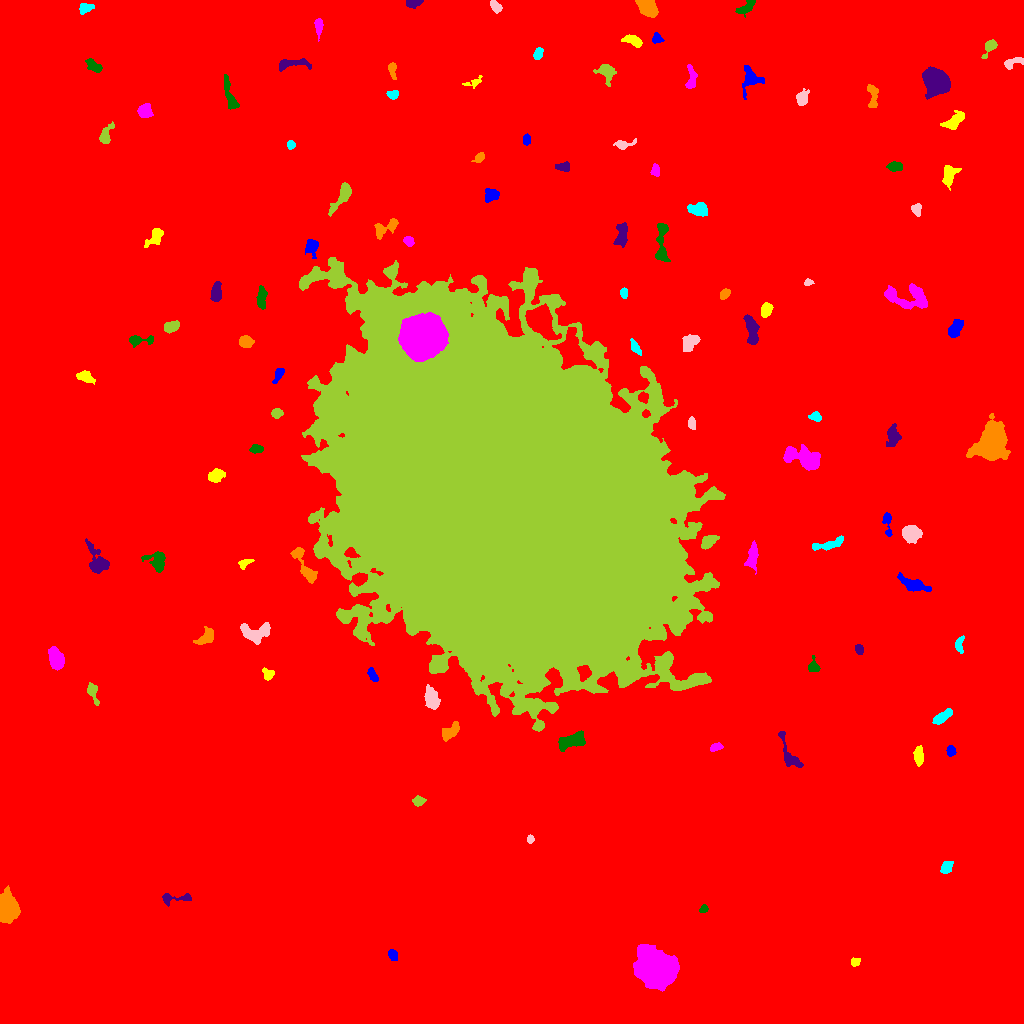

Data behind this chart, as committed beside it:
ID, X, Y, A, B, theta, total_flux, mu_max, mu_median, mu_mean, R_fwhm, R_e, R10, R90, x_start, x_end, y_start, y_end, area, greylevel
0, 524.4, 536.7, 306.8, 302, -0.2315, 6113230, 29.0, 6.0, 6.885, 121.1, 278, 107.8, 439.1, 0, 1023, 0, 1023, 887939, 6.885
1, 392.2, 69.42, 2.683, 1.984, -1.007, 266.0, 7.0, 2.0, 2.66, 3.192, 2.821, 1.128, 4.514, 388, 397, 63, 74, 100, 17.66
2, 855.2, 61.56, 2.383, 1.99, 0.3811, 237.0, 6.0, 3.0, 3.078, 3.827, 2.764, 0.9772, 4.37, 851, 860, 57, 66, 77, 18.08
3, 656.3, 55.13, 8.816, 7.397, -0.5281, 44187, 100.0, 20.0, 28.67, 10.03, 9.901, 3.868, 16.97, 633, 679, 32, 79, 1541, 42.67
4, 703.5, 114.3, 2.256, 1.759, 0.6546, 369.0, 12.0, 6.0, 5.677, 3.29, 2.523, 0.9772, 3.909, 699, 708, 111, 119, 65, 21.68
5, 173.2, 125.3, 9.528, 2.467, 0.02111, 345.0, 6.0, 2.0, 1.906, 4.107, 3.568, 1.262, 5.997, 162, 191, 117, 130, 181, 16.91
6, 6.232, 114.6, 5.882, 4.288, -1.538, 15406, 89.0, 20.0, 28.27, 6.723, 5.917, 2.394, 9.997, 0, 20, 100, 138, 545, 41.27
7, 946.6, 156, 3.443, 2.472, 1.023, 530.0, 7.0, 4.0, 3.869, 4.918, 3.656, 1.493, 5.698, 940, 953, 150, 162, 137, 17.87
8, 530.2, 184.1, 1.941, 1.686, 1.481, 287.0, 11.0, 4.5, 4.948, 2.706, 2.326, 0.7979, 3.613, 527, 534, 180, 189, 58, 18.95
9, 418.3, 222.4, 2.466, 2.127, 0.4112, 307.0, 7.0, 2.0, 2.791, 3.432, 2.821, 1.128, 4.549, 412, 426, 217, 228, 110, 17.79
10, 965.7, 231.4, 8.373, 3.571, 0.7984, 2248, 13.0, 5.0, 5.677, 6.604, 6.18, 2.394, 9.739, 949, 977, 216, 248, 396, 19.68
11, 950.9, 272, 2.269, 2.047, -1.522, 282.0, 7.0, 3.0, 3.065, 3.478, 2.764, 1.128, 4.37, 946, 956, 267, 278, 92, 18.07
12, 918.4, 267.2, 4.388, 2.034, -1.539, 463.0, 8.0, 2.0, 2.724, 4.406, 3.742, 1.382, 5.89, 913, 923, 257, 278, 170, 17.72
13, 716.1, 276.5, 3.161, 1.866, 0.2463, 351.0, 7.0, 4.0, 3.734, 4.029, 3.09, 1.262, 4.687, 710, 723, 272, 281, 94, 17.73
14, 571.5, 282.8, 7.553, 3.303, 0.3502, 2000, 11.0, 6.0, 5.747, 7.838, 6.077, 2.459, 9.15, 558, 585, 272, 293, 348, 21.75
15, 788.5, 269.2, 11.28, 3.281, -1.163, 1013, 9.0, 3.0, 3.554, 5.171, 5.046, 1.954, 8.273, 778, 803, 256, 292, 285, 17.55
16, 449.1, 290.9, 5.54, 2.793, 0.7441, 799.0, 10.0, 3.0, 3.648, 4.478, 4.37, 1.596, 7.136, 442, 459, 282, 302, 219, 22.65
17, 941.9, 306.3, 5.137, 2.163, 0.6016, 926.0, 13.0, 4.0, 4.798, 3.827, 4.146, 1.493, 6.699, 932, 952, 299, 315, 193, 18.8
18, 431.4, 325.4, 5.542, 2.89, -1.266, 2208, 18.0, 7.0, 7.942, 6.232, 5.046, 2.034, 7.919, 424, 440, 314, 339, 278, 23.94
19, 92.52, 331.6, 5.303, 2.276, -1.257, 593.0, 9.0, 3.0, 3.706, 3.989, 3.742, 1.382, 6.155, 87, 99, 318, 341, 160, 17.71
20, 6.224, 354.6, 2.874, 2.06, -1.268, 401.0, 8.0, 4.0, 4.051, 4.26, 3.141, 1.262, 4.787, 2, 10, 348, 360, 99, 18.05
21, 372.8, 348.1, 3.926, 1.802, -1.055, 342.0, 6.0, 3.0, 3.054, 4.82, 3.385, 1.262, 5.14, 367, 378, 342, 356, 112, 24.05
22, 267.7, 349.4, 2.933, 2.382, -0.7982, 280.0, 5.0, 2.0, 2.456, 4.184, 3.192, 1.262, 4.886, 262, 274, 343, 356, 114, 17.46
23, 56.05, 364, 5.34, 3.239, -1.273, 2325, 18.0, 7.0, 7.724, 5.944, 5.14, 2.034, 8.273, 48, 64, 353, 377, 301, 21.72
24, 813.5, 356.9, 3.566, 2.672, -1.441, 465.0, 7.0, 4.0, 3.78, 4.72, 3.613, 1.493, 5.441, 808, 820, 352, 368, 123, 17.78
25, 859.5, 374.1, 2.255, 1.977, -0.8441, 245.0, 7.0, 3.0, 2.952, 3.241, 2.706, 0.9772, 4.222, 855, 863, 369, 379, 83, 17.95
26, 206.3, 386.7, 5.252, 2.774, 0.7219, 714.0, 7.0, 3.0, 3.352, 5.642, 4.37, 1.784, 6.77, 193, 213, 379, 397, 213, 18.35
27, 958.9, 378.4, 3.972, 2.045, 1.491, 223.0, 5.0, 2.0, 1.874, 3.432, 3.09, 1.128, 5.046, 955, 964, 370, 388, 119, 16.87
28, 256.4, 391.1, 8.219, 4.832, 0.1615, 2370, 15.0, 6.0, 6.124, 5.89, 6.18, 2.326, 9.723, 240, 270, 379, 401, 387, 19.12
29, 354.9, 408.2, 9.227, 3.762, -0.003269, 1251, 12.0, 5.0, 5.024, 6.024, 5.015, 1.954, 7.59, 338, 367, 399, 416, 249, 26.02
30, 987.6, 446.1, 4.866, 1.941, -1.462, 602.0, 8.0, 4.0, 4.068, 5.232, 3.868, 1.493, 5.89, 982, 992, 436, 455, 148, 18.07
31, 914.3, 438.2, 6.671, 2.738, -0.3012, 898.0, 8.0, 2.0, 2.916, 5.698, 4.754, 1.954, 7.878, 897, 931, 432, 451, 308, 17.92
32, 244.9, 460.5, 3.964, 2.042, 0.4135, 399.0, 7.0, 4.0, 3.99, 4.478, 3.338, 1.262, 4.983, 238, 254, 454, 464, 100, 17.99
33, 751.9, 466.4, 6.208, 2.33, 1.403, 1191, 13.0, 5.0, 4.861, 4.853, 4.549, 1.784, 7.159, 744, 758, 449, 483, 245, 22.86
34, 156.7, 462.2, 5.461, 4.288, -0.6056, 1177, 10.0, 4.0, 4.174, 5.67, 5.046, 1.954, 8.117, 141, 165, 451, 472, 282, 18.17
35, 97.6, 462.4, 8.251, 4.177, -1.103, 1604, 11.0, 4.0, 4.266, 5.528, 5.726, 2.185, 9.271, 85, 109, 450, 485, 376, 18.27
36, 305.1, 456, 11.6, 2.825, -1.097, 1211, 9.0, 3.0, 3.626, 5.557, 5.47, 2.111, 8.831, 290, 317, 440, 476, 334, 17.63
37, 828.6, 479.3, 9.842, 2.191, 0.2384, 963.0, 8.0, 4.0, 4.063, 6.333, 4.886, 1.954, 7.59, 812, 843, 473, 488, 237, 19.06
38, 910.9, 490.1, 4.217, 3.622, -0.1019, 2897, 24.0, 9.0, 9.921, 6.05, 5.015, 2.034, 7.899, 902, 922, 480, 498, 292, 23.92
39, 708.4, 481.9, 4.132, 2.594, 0.657, 1200, 13.0, 7.0, 6.486, 5.557, 4.222, 1.693, 6.457, 701, 719, 474, 488, 185, 25.49
40, 19.01, 490.9, 3.21, 2.129, -0.6106, 417.0, 8.0, 5.0, 4.255, 4.406, 3.241, 1.262, 4.853, 12, 24, 483, 495, 98, 18.26
41, 887.1, 502.7, 6.442, 1.757, -1.49, 359.0, 9.0, 2.0, 2.528, 2.932, 3.038, 1.128, 5.14, 882, 892, 487, 511, 142, 18.53
42, 216, 548.4, 3.859, 2.702, 0.3531, 1059, 12.0, 5.0, 5.603, 5.382, 4.146, 1.693, 6.507, 208, 225, 541, 555, 189, 20.6
43, 804.2, 565, 10.12, 4.365, -0.294, 4032, 18.0, 6.0, 6.916, 7.653, 7.313, 2.764, 11.73, 783, 820, 553, 579, 583, 19.92
44, 255.9, 574.5, 2.869, 1.979, -0.08657, 443.0, 10.0, 4.0, 4.14, 3.949, 3.038, 1.128, 4.754, 249, 263, 570, 579, 107, 19.14
45, 893.2, 587.9, 5.315, 2.862, 1.545, 1051, 10.0, 4.0, 4.453, 5.944, 4.754, 1.871, 7.378, 886, 901, 577, 600, 236, 20.45
46, 991.6, 580.3, 8.47, 6.589, 1.167, 16982, 46.0, 10.0, 15.18, 9.837, 8.759, 3.523, 15.02, 966, 1010, 563, 610, 1119, 28.18
47, 815.5, 606.4, 2.967, 1.92, -0.3584, 232.0, 6.0, 2.0, 2.275, 3.478, 2.646, 0.9772, 4.406, 808, 821, 602, 612, 102, 18.27
48, 691.8, 599.8, 2.815, 1.947, -1.304, 323.0, 7.0, 4.0, 3.549, 3.989, 3.038, 1.128, 4.549, 688, 695, 594, 607, 91, 23.55
49, 276.9, 610.5, 2.551, 2.095, 0.08709, 474.0, 10.0, 4.0, 4.558, 3.989, 2.985, 1.128, 4.687, 271, 283, 605, 615, 104, 19.56
50, 989.8, 643, 7.131, 4.749, -0.8847, 1832, 11.0, 4.0, 4.523, 6.628, 5.944, 2.326, 9.525, 976, 1002, 633, 665, 405, 18.52
51, 278.4, 649.1, 4.397, 1.805, 1.092, 371.0, 9.0, 3.0, 3.118, 3.038, 3.241, 1.128, 5.171, 272, 284, 640, 655, 119, 23.12
52, 85.42, 646.7, 4.318, 2.363, -0.3532, 308.0, 5.0, 2.0, 1.822, 4.068, 3.742, 1.382, 6.024, 76, 95, 639, 653, 169, 16.82
53, 422.2, 687.4, 9.703, 8.869, 0.5961, 55652, 75.0, 24.0, 29.57, 14.7, 11.93, 5.078, 19, 398, 448, 662, 711, 1882, 84.57
54, 138.6, 683.3, 6.88, 2.247, 0.04685, 566.0, 8.0, 3.0, 3.234, 4.72, 3.742, 1.493, 6.103, 129, 153, 676, 688, 175, 18.23
55, 751.4, 694.3, 7.777, 2.703, -1.354, 1749, 13.0, 6.0, 5.716, 6.206, 5.585, 2.111, 8.538, 743, 759, 679, 709, 306, 19.72
56, 246, 681.7, 3.3, 2.724, -0.3506, 1112, 15.0, 7.0, 7.038, 4.514, 3.868, 1.493, 6.024, 239, 254, 676, 688, 158, 21.04
57, 635.4, 675.7, 4.028, 1.861, -1.008, 411.0, 7.0, 3.0, 3.483, 4.146, 3.385, 1.262, 5.352, 630, 641, 668, 685, 118, 17.48
58, 690, 680.6, 5.425, 3.605, 0.8959, 535.0, 5.0, 2.0, 2.326, 5.323, 4.951, 1.871, 7.548, 682, 700, 672, 689, 230, 16.33
59, 170.9, 696.9, 3.811, 2.318, 0.3865, 828.0, 11.0, 5.0, 5.175, 4.853, 3.827, 1.596, 5.917, 164, 179, 690, 703, 160, 21.18
... 59 more rows
